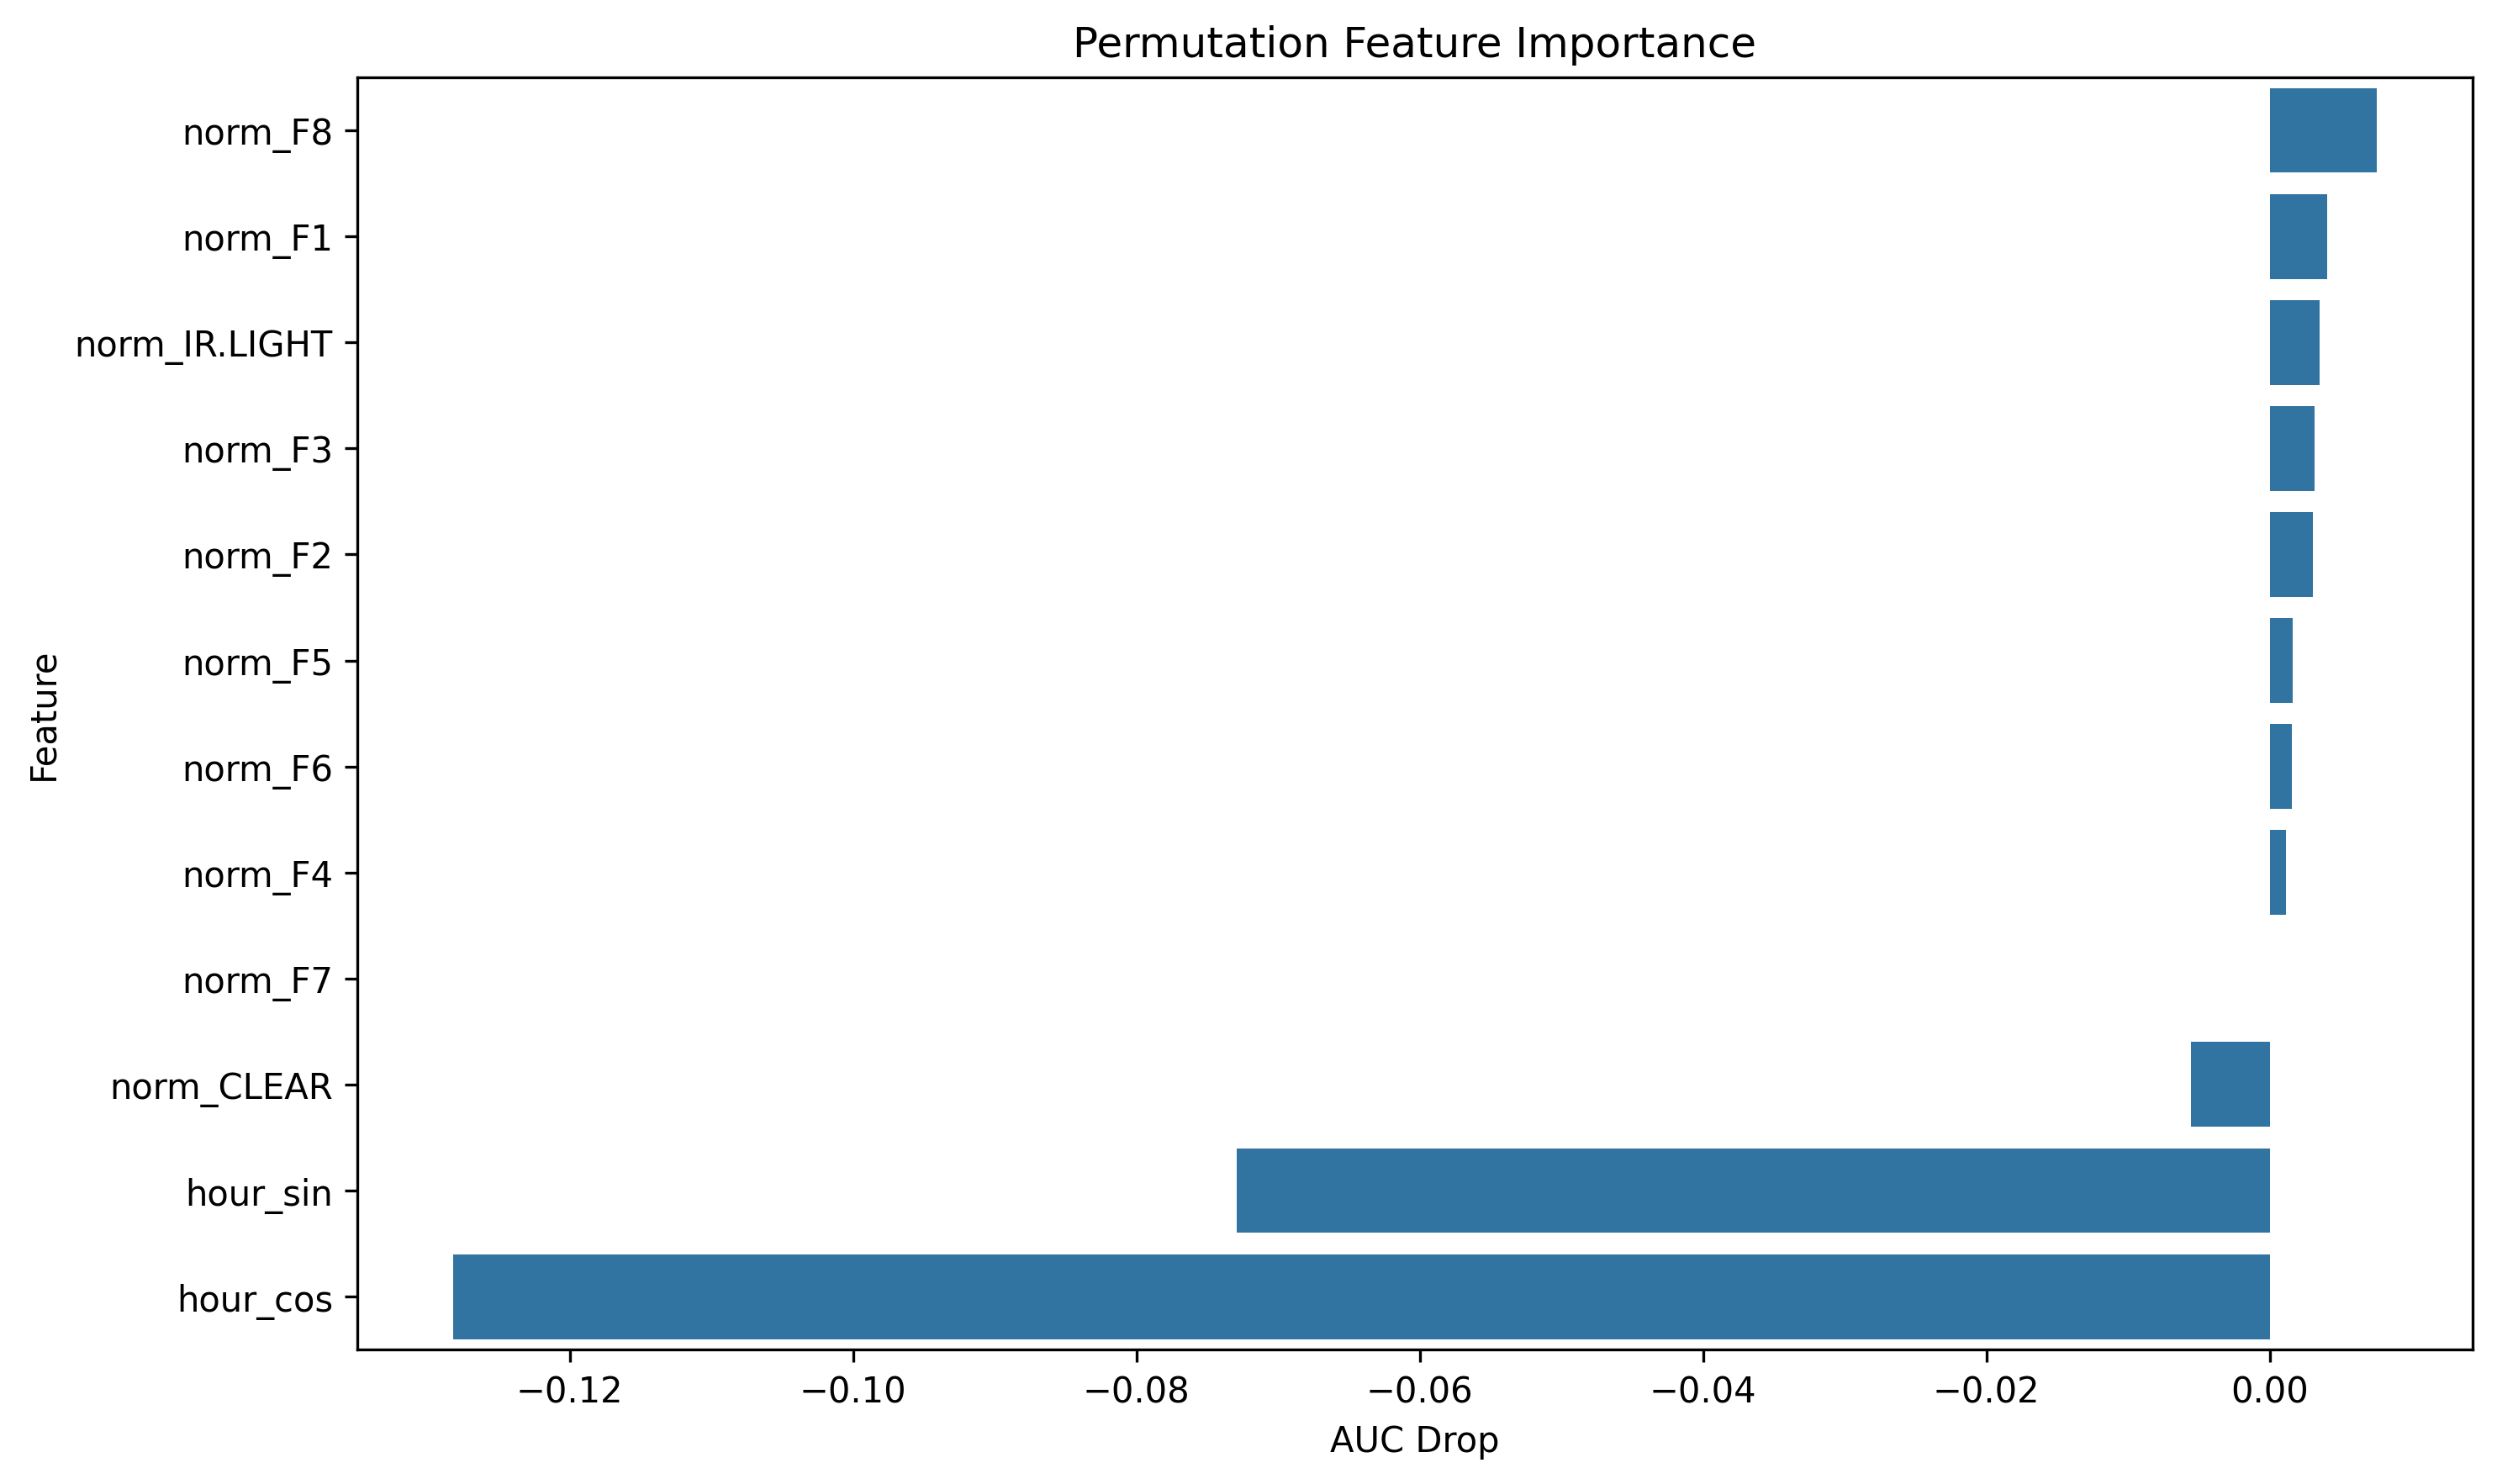

The file beside this chart, header and first rows:
feature, importance
norm_F8, 0.007532
norm_F1, 0.004033
norm_IR.LIGHT, 0.003537
norm_F3, 0.003196
norm_F2, 0.003078
norm_F5, 0.00165
norm_F6, 0.001565
norm_F4, 0.001177
norm_F7, 9.456264775442591e-06
norm_CLEAR, -0.005574
hour_sin, -0.07292
hour_cos, -0.1282
